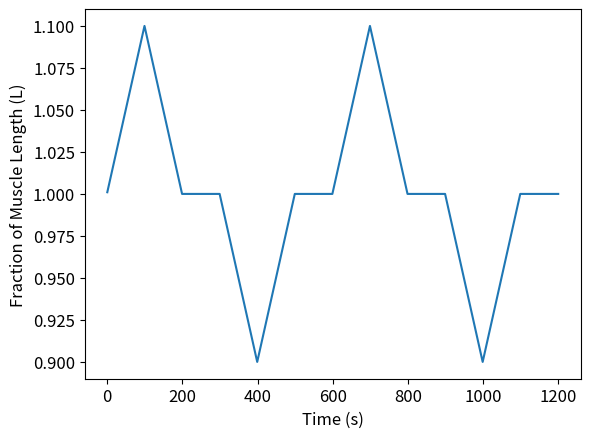
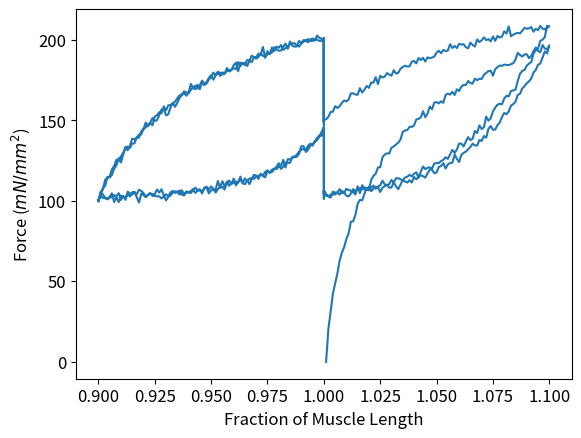

The matplotlib source for these figures, in order:
# Program_6f.py: Create data for muscle model.
import numpy as np
import matplotlib.pyplot as plt
Length , a , b = 1200 , 380*0.098 , 0.325
F0 = a / 0.257         # Initial force.
vm , alpha , LSE0 , k = F0*b/a , F0/0.1 , 0.3 , a/25
t = [0+0.01*i for i in range(1201)]      # Time.
A = [1.001+0.001*i for i in range(100)]
B = [1.099-0.001*i for i in range(100)]
C = np.ones(100).tolist()
D = [0.999-0.001*i for i in range(100)]
E = [0.901+0.001*i for i in range(100)]
F = np.ones(100).tolist()
G = [1.001+0.001*i for i in range(100)]
H = [1.099-0.001*i for i in range(100)]
HH = np.ones(100).tolist()
J = [0.999-0.001*i for i in range(100)]
K = [0.901+0.001*i for i in range(100)]
KK = np.ones(101).tolist()
L = A+B+C+D+E+F+G+H+HH+J+K+KK         
plt.figure()
plt.plot(L)
plt.xlabel("Time (s)", fontsize=12)
plt.ylabel("Fraction of Muscle Length (L)", fontsize=12)
plt.tick_params(labelsize=12)
plt.show()
LSE = np.zeros(1200).tolist() # Length series element.
LCE = np.zeros(1200).tolist() # Length contractile element.
F = np.zeros(1201).tolist()   
for i in range(1200):         # Hill's ODEs.
    LSE[i] = 0.3 + F[i]/alpha
    LCE[i] = L[i] - LSE[i]
    dt = t[i+1] - t[i]
    dL = L[i+1] - L[i]
    dF = alpha*((dL/dt)+b*((F0-F[i])/(a+F[i])))*dt
    F[i+1] = F[i] + dF
F = np.array(F)
FF = (F0/100)*np.random.randn(1201)
F = F + FF
F = F.tolist()
plt.figure()
plt.plot(L,F)
plt.xlabel("Fraction of Muscle Length", fontsize=12)
plt.ylabel("Force ($mN/mm^2$)", fontsize=12)
plt.tick_params(labelsize=12)
plt.show()